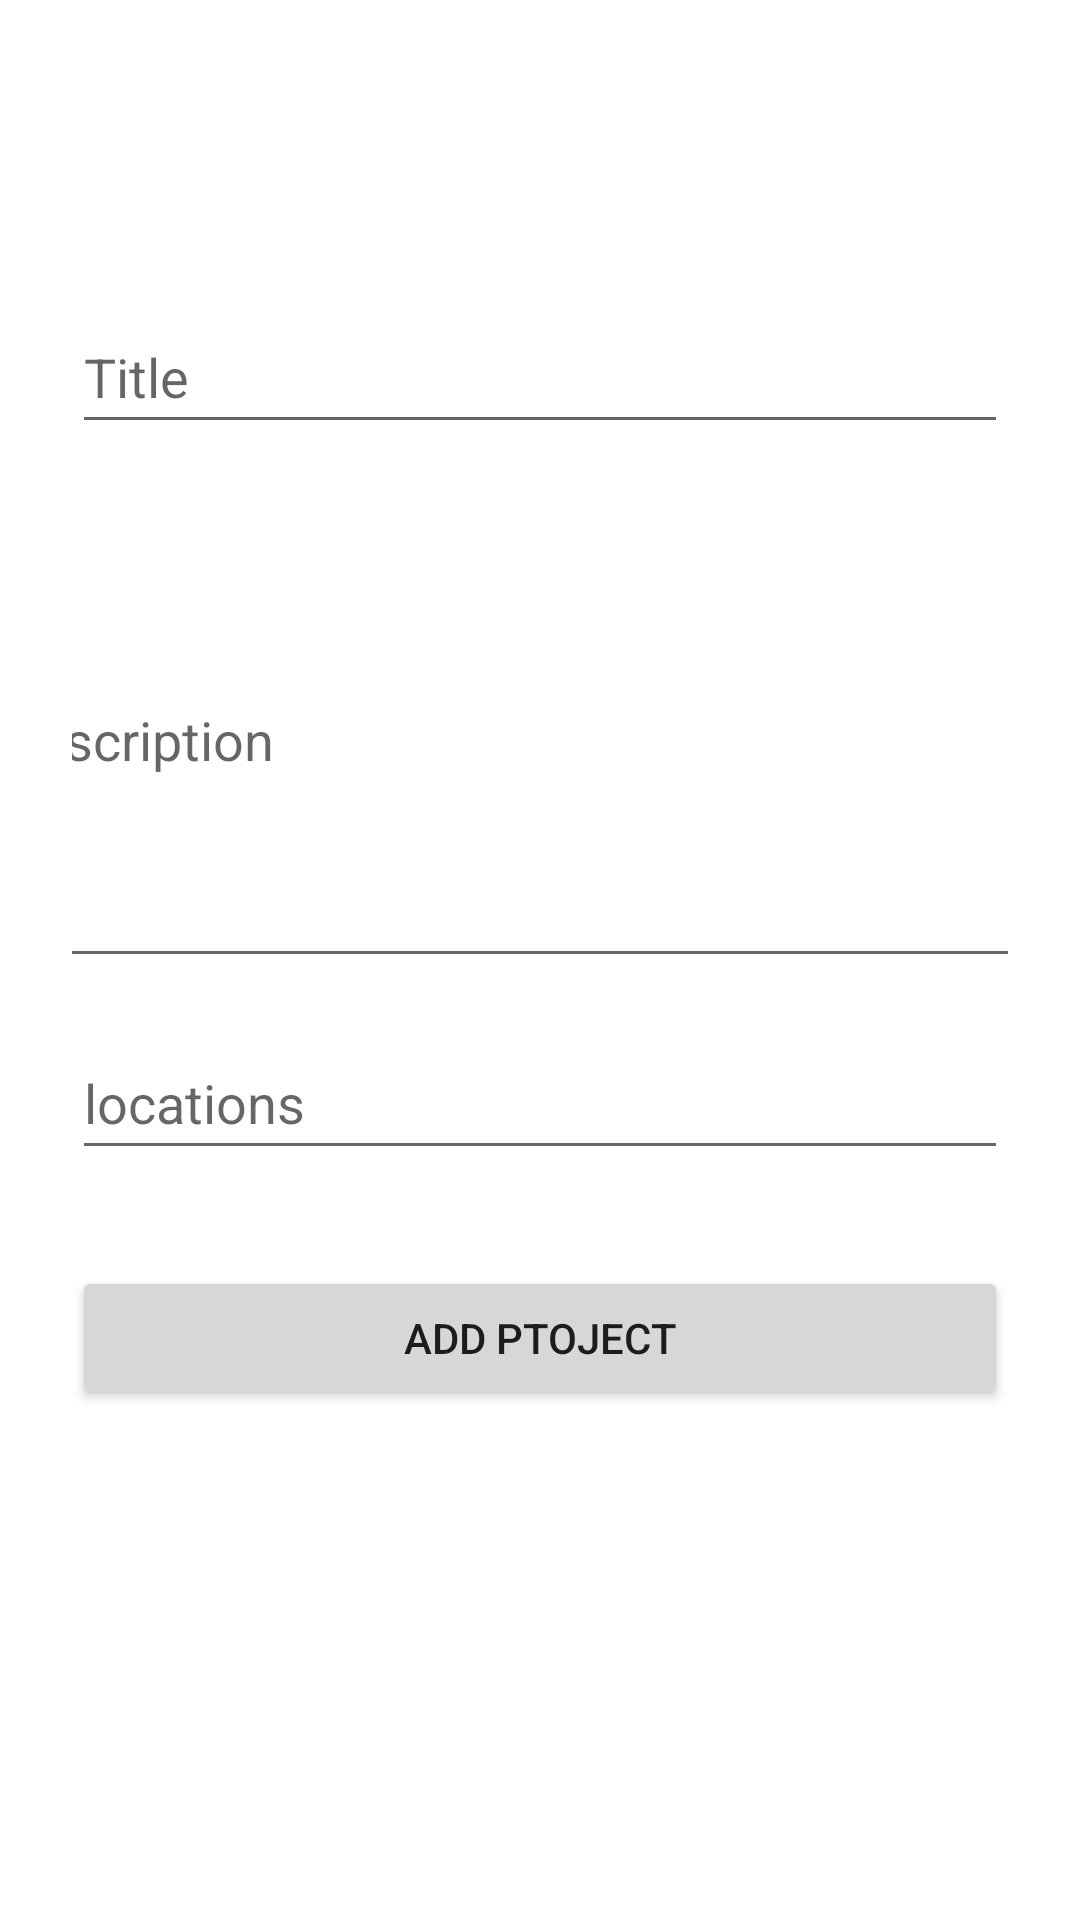

The Android layout XML behind this screen, and the referenced resources:
<!-- AndroidManifest.xml: application theme Theme.TestF -->
<!-- res/layout/fragment_add_project.xml -->
<?xml version="1.0" encoding="utf-8"?>
<layout xmlns:android="http://schemas.android.com/apk/res/android"
    xmlns:app="http://schemas.android.com/apk/res-auto"
    tools:context=".fragment.AddProjectFragment"
    xmlns:tools="http://schemas.android.com/tools"
   >

    <data>

        <variable
            name="AddProjectFragment"
            type="com.example.testf.fragment.AddProjectFragment" />

    </data>

    <androidx.constraintlayout.widget.ConstraintLayout
        android:layout_width="match_parent"
        android:layout_height="match_parent"
        android:padding="24dp"
        >

        <EditText
            android:id="@+id/titleOfProject"
            android:layout_width="match_parent"
            android:layout_height="wrap_content"
            android:layout_marginTop="76dp"
            android:ems="10"
            android:hint="Title"
            android:inputType="text"
            android:minHeight="48dp"
            app:layout_constraintEnd_toEndOf="parent"
            app:layout_constraintHorizontal_bias="0.666"
            app:layout_constraintStart_toStartOf="parent"
            app:layout_constraintTop_toTopOf="parent" />

        <EditText
            android:id="@+id/descriptionOfProject"
            android:layout_width="365dp"
            android:layout_height="162dp"
            android:layout_marginTop="16dp"
            android:ems="10"
            android:hint="description"
            android:inputType="text"
            android:minHeight="48dp"
            app:layout_constraintEnd_toEndOf="parent"
            app:layout_constraintHorizontal_bias="0.5"
            app:layout_constraintStart_toStartOf="parent"
            app:layout_constraintTop_toBottomOf="@+id/titleOfProject" />


        <EditText
            android:id="@+id/locations"
            android:layout_width="match_parent"
            android:layout_height="wrap_content"
            android:layout_marginTop="16dp"
            android:ems="10"
            android:hint="locations"
            android:inputType="text"
            android:minHeight="48dp"
            app:layout_constraintEnd_toEndOf="parent"
            app:layout_constraintHorizontal_bias="0.5"
            app:layout_constraintStart_toStartOf="parent"
            app:layout_constraintTop_toBottomOf="@+id/descriptionOfProject" />


        <Button
            android:id="@+id/add_btn"
            android:layout_width="match_parent"
            android:layout_height="wrap_content"
            android:layout_marginTop="32dp"
            android:text="Add Ptoject"
            app:layout_constraintEnd_toEndOf="parent"
            app:layout_constraintHorizontal_bias="0.333"
            app:layout_constraintStart_toStartOf="parent"
            app:layout_constraintTop_toBottomOf="@+id/locations" />

    </androidx.constraintlayout.widget.ConstraintLayout>
</layout>
<!-- resources referenced by this layout -->
<resources>
  <style name="Theme.TestF" parent="Theme.MaterialComponents.DayNight.DarkActionBar">
          
          <item name="colorPrimary">@color/purple_500</item>
          <item name="colorPrimaryVariant">@color/purple_700</item>
          <item name="colorOnPrimary">@color/white</item>
          
          <item name="colorSecondary">@color/teal_200</item>
          <item name="colorSecondaryVariant">@color/teal_700</item>
          <item name="colorOnSecondary">@color/black</item>
          
          <item name="android:statusBarColor" tools:targetApi="l">?attr/colorPrimaryVariant</item>
          
      </style>
  <color name="purple_500">#7986cb</color>
  <color name="purple_700">#49599a</color>
  <color name="white">#263238</color>
  <color name="teal_200">#9499b7</color>
  <color name="teal_700">#9499b7</color>
  <color name="black">#263238</color>
</resources>
